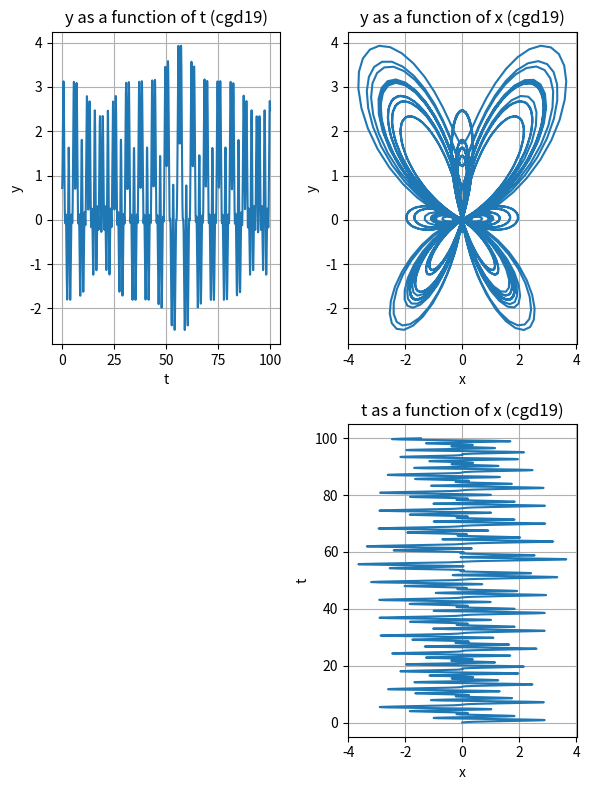

This chart was generated by the following Python code:

#%% initialize workspace
import numpy as np
import matplotlib.pyplot as plt

#%% define function
def butterfly(t):
    x = np.sin(t)*(np.exp(np.cos(t)) - 2*np.cos(4*t) - (np.sin(t/12))**5)
    y = np.cos(t)*(np.exp(np.cos(t)) - 2*np.cos(4*t) - (np.sin(t/12))**5)
    
    return x, y
#%% start plots
t = np.linspace(0,100,1600)
x, y = butterfly(t)

fig = plt.figure(num=1, clear=True)
ax1 = fig.add_subplot(2, 2, 1)  #create subplot for 1st row and 1st column
ax2 = fig.add_subplot(2, 2, 2)  #create subplot for 1st row and 2nd column
ax3 = fig.add_subplot(2, 2, 4)  #create subplot for 2nd row and 1st column
 
# plot y as a function of t
ax1.plot(t,y)
ax1.grid(True)
ax1.set(
    xlabel = "t",
    ylabel = "y",
    title = "y as a function of t (cgd19)",
)

# plot y as a function of x
ax2.plot(x,y)
ax2.grid(True)
ax2.set(
    xlabel = "x",
    ylabel = "y",
    title = "y as a function of x (cgd19)",
)

# plot t as a function of x
ax3.plot(x,t)
ax3.grid(True)
ax3.set(
    xlabel = "x",
    ylabel = "t",
    title = "t as a function of x (cgd19)",
)
fig.set_size_inches(6, 8, forward=True)
fig.tight_layout()
# Save the graph as EPS and PDF
fig.savefig('chapra02p27plot.eps')
